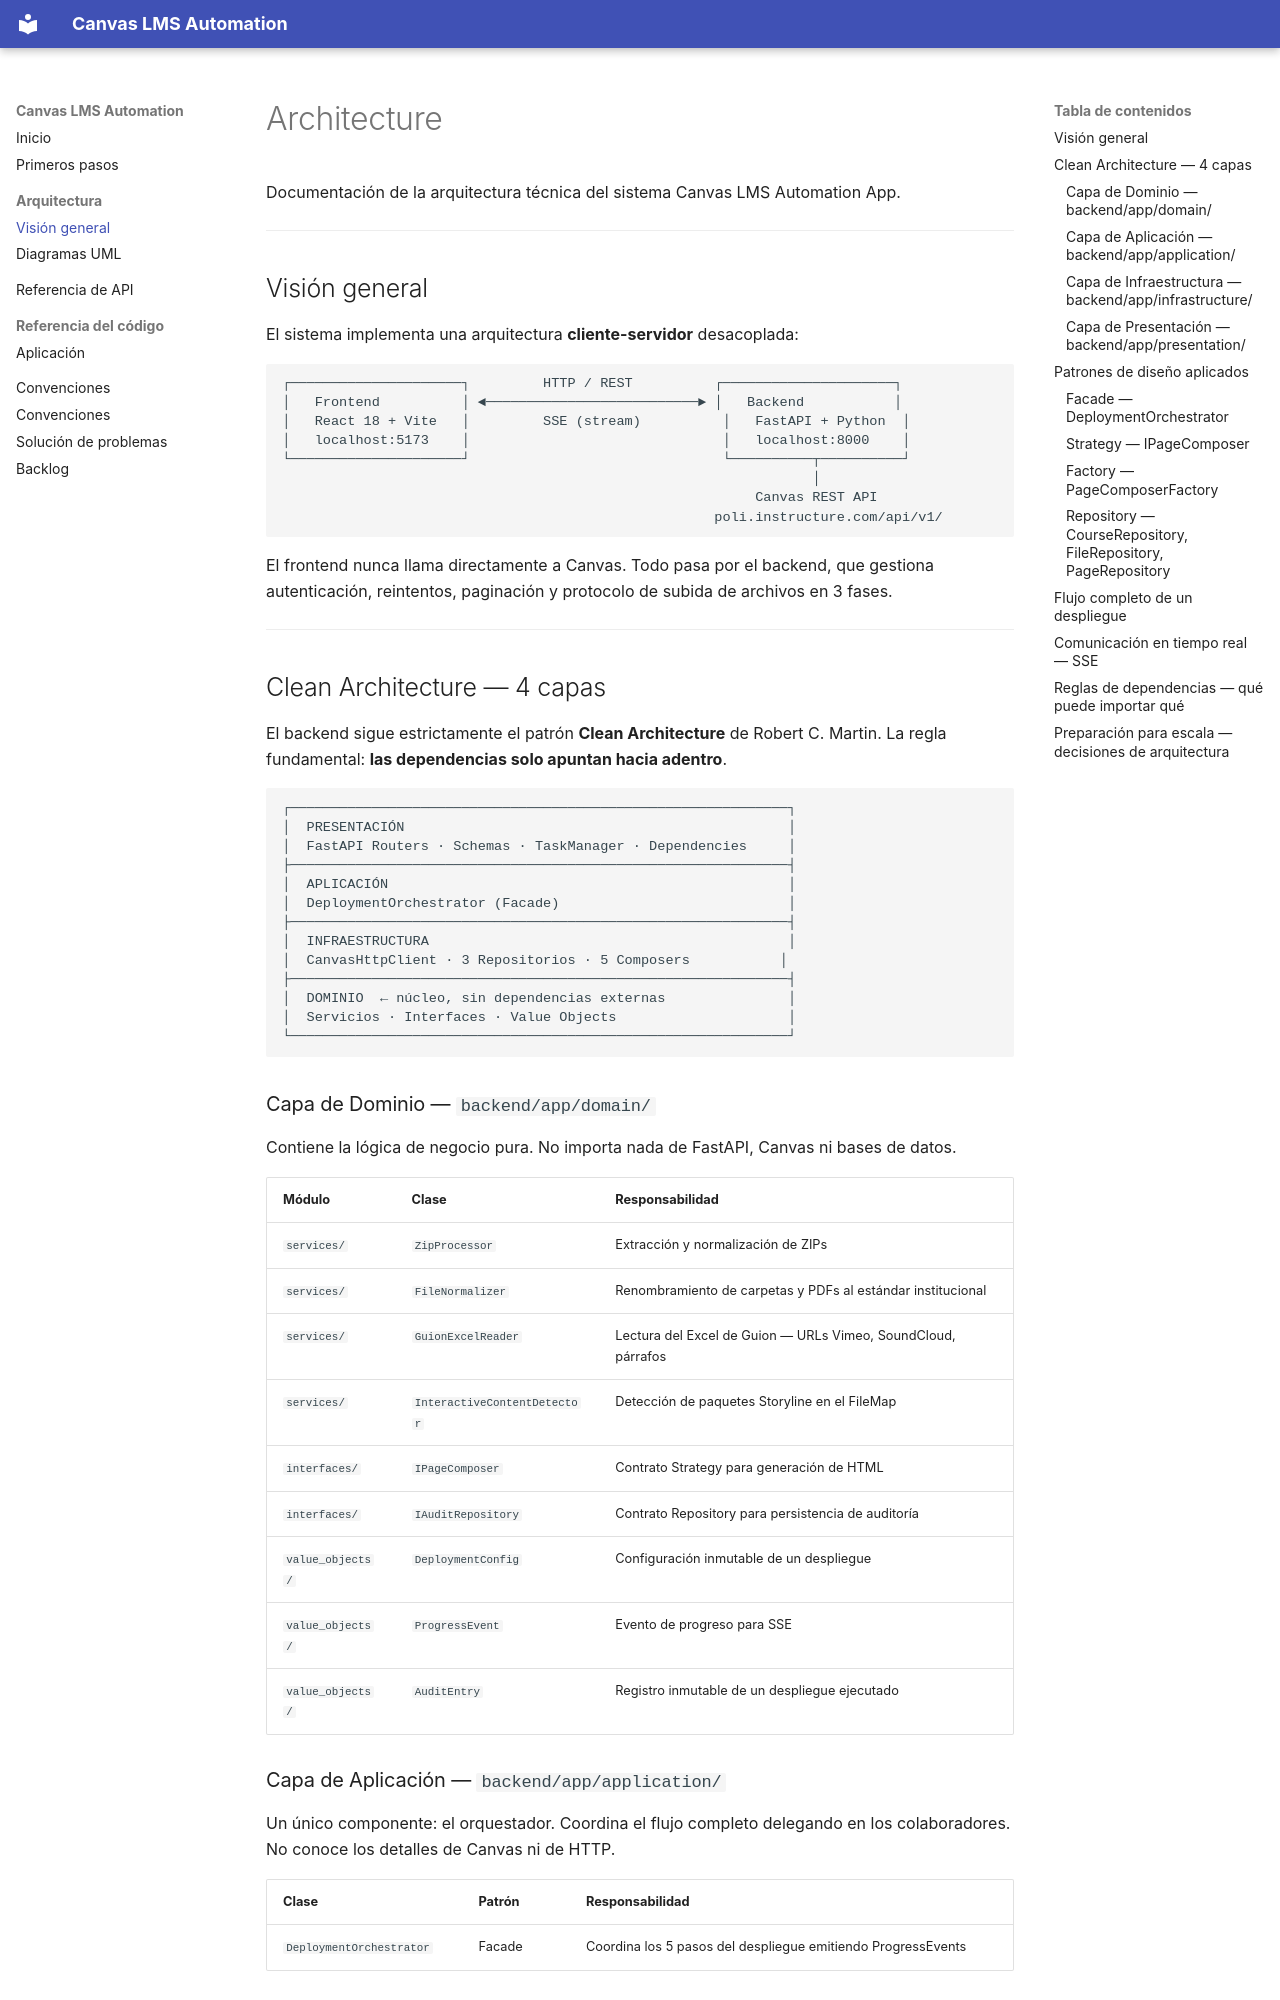

repository: chartorresgg/canvas-automation · page: arquitectura/index.html · generator: mkdocs

# Architecture

Documentación de la arquitectura técnica del sistema Canvas LMS Automation App.

---

## Visión general

El sistema implementa una arquitectura **cliente-servidor** desacoplada:

```
┌─────────────────────┐         HTTP / REST          ┌─────────────────────┐
│   Frontend          │ ◄──────────────────────────► │   Backend           │
│   React 18 + Vite   │         SSE (stream)          │   FastAPI + Python  │
│   localhost:5173    │                               │   localhost:8000    │
└─────────────────────┘                               └──────────┬──────────┘
                                                                 │
                                                          Canvas REST API
                                                     poli.instructure.com/api/v1/
```

El frontend nunca llama directamente a Canvas. Todo pasa por el backend,
que gestiona autenticación, reintentos, paginación y protocolo de subida
de archivos en 3 fases.

---

## Clean Architecture — 4 capas

El backend sigue estrictamente el patrón **Clean Architecture** de Robert C. Martin.
La regla fundamental: **las dependencias solo apuntan hacia adentro**.

```
┌─────────────────────────────────────────────────────────────┐
│  PRESENTACIÓN                                               │
│  FastAPI Routers · Schemas · TaskManager · Dependencies     │
├─────────────────────────────────────────────────────────────┤
│  APLICACIÓN                                                 │
│  DeploymentOrchestrator (Facade)                            │
├─────────────────────────────────────────────────────────────┤
│  INFRAESTRUCTURA                                            │
│  CanvasHttpClient · 3 Repositorios · 5 Composers           │
├─────────────────────────────────────────────────────────────┤
│  DOMINIO  ← núcleo, sin dependencias externas               │
│  Servicios · Interfaces · Value Objects                     │
└─────────────────────────────────────────────────────────────┘
```

### Capa de Dominio — `backend/app/domain/`

Contiene la lógica de negocio pura. No importa nada de FastAPI, Canvas ni bases de datos.

| Módulo | Clase | Responsabilidad |
|---|---|---|
| `services/` | `ZipProcessor` | Extracción y normalización de ZIPs |
| `services/` | `FileNormalizer` | Renombramiento de carpetas y PDFs al estándar institucional |
| `services/` | `GuionExcelReader` | Lectura del Excel de Guion — URLs Vimeo, SoundCloud, párrafos |
| `services/` | `InteractiveContentDetector` | Detección de paquetes Storyline en el FileMap |
| `interfaces/` | `IPageComposer` | Contrato Strategy para generación de HTML |
| `interfaces/` | `IAuditRepository` | Contrato Repository para persistencia de auditoría |
| `value_objects/` | `DeploymentConfig` | Configuración inmutable de un despliegue |
| `value_objects/` | `ProgressEvent` | Evento de progreso para SSE |
| `value_objects/` | `AuditEntry` | Registro inmutable de un despliegue ejecutado |
